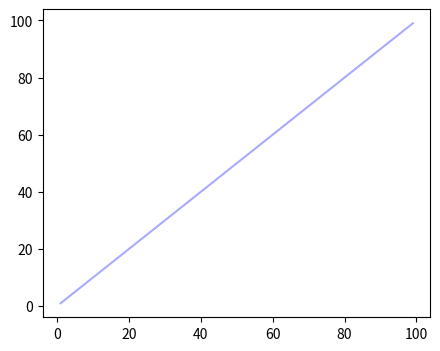

Python code for this plot: (Note: this script raises an exception after producing the figure.)
import numpy as np
import matplotlib.pyplot as plt
from matplotlib.ticker import LogLocator

fig = plt.figure(1, [5,4])
ax = fig.add_subplot(111)

ax.plot( range(1,100) , range(1,100) ,  color='#aaaaff')
ax.set_xscale('log',basex=2)
# This is default, so play with it
x.xaxis.set_major_locator(LogLocator(base = 2))
plt.show()